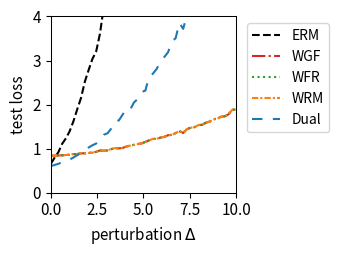

Generate this figure with matplotlib:
import numpy as np
import matplotlib.pyplot as plt
from scipy.optimize import minimize
from scipy.special import logsumexp

# --- 1. 实验设置与参数定义 ---
# 定义问题的维度
DIM_M = 10  # 矩阵 A 的行数
DIM_N = 10  # 矩阵 A 的列数 (theta 的维度)

# 定义训练/测试样本数量
N_TRAIN_SAMPLES = 20
N_TEST_SAMPLES = 1000

# 定义分布偏移的扰动范围
DELTA_MIN = 0.0
DELTA_MAX = 10.0
DELTA_STEPS = 50

# --- DRO 算法超参数 ---
N_EPOCHS = 50 # 外部优化的迭代轮数
LEARNING_RATE = 0.01 # 外部优化 theta 的学习率
LAMBDA_VAL = 0.1 # 正则化参数 lambda
EPSILON = 0.1 # 熵正则化参数 epsilon
GRAD_CLIP_THRESHOLD = 100.0 # 梯度裁剪阈值，防止梯度爆炸

# RGO (算法2) 特定参数
RGO_SMOOTHNESS_L = 0.5 # 假设的损失函数平滑度 L (需满足 LAMBDA_VAL > L/2)

# WGF (算法3), WFR (算法4), WRM 特定参数
K_INNER_STEPS = 100  # 内部循环迭代次数 K (现在作为基准次数)
INNER_STEP_SIZE = 0.01 # 内部循环步长 eta
WFR_WEIGHT_STEP_SIZE = 0.8 # WFR 中权重更新的步长

# WGF, WFR, RGO 特定参数
M_PARTICLES = 5 # 使用的粒子(样本)数量

# Dual 方法特定参数
SINKHORN_SAMPLE_LEVEL = 4 # Dual 方法的蒙特卡洛采样级别

# --- 2. 生成固定的问题实例 ---
np.random.seed(219)
A0 = np.random.randn(DIM_M, DIM_N)
A1 = np.random.randn(DIM_M, DIM_N)
b = np.random.randn(DIM_M)

# --- 3. 数据生成函数 ---
def generate_training_data(n_samples):
    return np.random.uniform(-0.5, 0.5, n_samples)

def generate_test_data(n_samples, delta):
    lower_bound = -0.5 * (1 + delta)
    upper_bound = 0.5 * (1 + delta)
    return np.random.uniform(lower_bound, upper_bound, n_samples)

# --- 4. 核心函数定义 (Vectorized) ---
def loss_function(theta, z):
    """ 计算单个样本或一批样本 z 的损失 f_theta(z) """
    z = np.atleast_1d(z)
    # A_z shape: (num_z, DIM_M, DIM_N)
    A_z = A0[np.newaxis, :, :] + z[:, np.newaxis, np.newaxis] * A1[np.newaxis, :, :]
    # residual shape: (num_z, DIM_M)
    residual = A_z @ theta - b[np.newaxis, :]
    # loss shape: (num_z,)
    loss = np.sum(residual**2, axis=1) / DIM_M
    return loss.squeeze()

def loss_grad_theta(theta, z):
    """ 计算损失函数关于 theta 的梯度 nabla_theta f_theta(z) for one or a batch of z """
    z = np.atleast_1d(z)
    # A_z shape: (num_z, DIM_M, DIM_N)
    A_z = A0[np.newaxis, :, :] + z[:, np.newaxis, np.newaxis] * A1[np.newaxis, :, :]
    # residual shape: (num_z, DIM_M)
    residual = A_z @ theta - b[np.newaxis, :]
    # grad shape: (num_z, DIM_N)
    grad = 2 * (A_z.transpose(0, 2, 1) @ residual[:, :, np.newaxis]).squeeze(axis=2)
    return grad.squeeze()

def loss_grad_z(theta, z):
    """ 计算损失函数关于 z 的梯度 nabla_z f_theta(z) for one or a batch of z """
    z = np.atleast_1d(z)
    # A_z shape: (num_z, DIM_M, DIM_N)
    A_z = A0[np.newaxis, :, :] + z[:, np.newaxis, np.newaxis] * A1[np.newaxis, :, :]
    # residual shape: (num_z, DIM_M)
    residual = A_z @ theta - b[np.newaxis, :]
    # grad_A_z is A1 @ theta, shape: (DIM_M,)
    grad_A_z = A1 @ theta
    # grad shape: (num_z,)
    grad = 2 * np.sum(residual * grad_A_z[np.newaxis, :], axis=1)
    return grad.squeeze()

# --- 5. ERM (经验风险最小化) 实现 ---
def erm_objective_function(theta, xi_samples):
    """ 计算 ERM 的目标函数值（平均损失）"""
    return np.mean(loss_function(theta, xi_samples))

def solve_erm(xi_train_samples):
    """ 使用优化器求解 ERM 问题 """
    initial_theta = np.zeros(DIM_N)
    result = minimize(
        erm_objective_function, initial_theta, args=(xi_train_samples,), method='BFGS')
    if not result.success:
        print("警告: ERM 优化过程可能未收敛。")
    return result.x

# --- 6. RGO (算法2) 实现 (Vectorized) ---
def solve_rgo(xi_train_samples):
    """ 使用 RGO 算法求解 Sinkhorn DRO """
    theta = np.zeros(DIM_N)
    num_train = len(xi_train_samples)
    
    def rgo_inner_objective(z, xi, current_theta):
        l = loss_function(current_theta, z.flatten()).reshape(z.shape)
        penalty = (z - xi)**2
        return -l / (LAMBDA_VAL * EPSILON) + penalty / EPSILON

    def rgo_inner_objective_grad_z(z, xi, current_theta):
        grad_l_z = loss_grad_z(current_theta, z)
        grad_penalty = 2 * (z - xi)
        return -grad_l_z / (LAMBDA_VAL * EPSILON) + grad_penalty
    
    for epoch in range(N_EPOCHS):
        # Stage 1: 使用梯度下降寻找 z* for all xi simultaneously
        z_k = xi_train_samples.copy()
        for _ in range(K_INNER_STEPS):
            grad = rgo_inner_objective_grad_z(z_k, xi_train_samples, theta)
            z_k -= INNER_STEP_SIZE * grad
        z_star_batch = z_k

        # Stage 2: Vectorized 拒绝采样 M_PARTICLES 次 for each xi
        variance = (LAMBDA_VAL * EPSILON) / (2 * LAMBDA_VAL - RGO_SMOOTHNESS_L)
        if variance <= 0: variance = 1e-6
        std_dev = np.sqrt(variance)
        
        z_star_expanded = z_star_batch[:, np.newaxis]
        xi_expanded = xi_train_samples[:, np.newaxis]
        
        final_accepted_samples = np.zeros((num_train, M_PARTICLES))
        active_flags = np.ones((num_train, M_PARTICLES), dtype=bool)
        
        for _ in range(100): # Max 100 attempts for vectorization
            if not np.any(active_flags): break
            
            proposals = np.random.normal(0, std_dev, size=(num_train, M_PARTICLES))
            z_candidates = z_star_expanded + proposals
            
            f_val_candidates = rgo_inner_objective(z_candidates, xi_expanded, theta)
            f_val_star = rgo_inner_objective(z_star_expanded, xi_expanded, theta)
            
            log_accept_prob = -f_val_candidates + f_val_star - (proposals**2 / (2*variance))
            
            acceptance_mask = np.log(np.random.rand(num_train, M_PARTICLES)) < log_accept_prob
            newly_accepted = acceptance_mask & active_flags
            
            final_accepted_samples[newly_accepted] = z_candidates[newly_accepted]
            active_flags[newly_accepted] = False

        if np.any(active_flags):
            final_accepted_samples[active_flags] = z_star_expanded[active_flags]

        all_grads = loss_grad_theta(theta, final_accepted_samples.flatten())
        avg_particle_grads = all_grads.reshape(num_train, M_PARTICLES, -1).mean(axis=1)
        total_grad = avg_particle_grads.sum(axis=0)
        
        avg_grad = total_grad / num_train
        grad_norm = np.linalg.norm(avg_grad)
        if grad_norm > GRAD_CLIP_THRESHOLD:
            avg_grad = avg_grad * GRAD_CLIP_THRESHOLD / grad_norm
        theta -= LEARNING_RATE * avg_grad
        
    return theta

# --- 7. Wasserstein Gradient Flow (WGF) 实现 (Vectorized) ---
def solve_wgf(xi_train_samples):
    """ 使用 Wasserstein Gradient Flow (WGF) 求解 Sinkhorn DRO """
    theta = np.zeros(DIM_N)
    num_train = len(xi_train_samples)
    
    def f_bar_grad_z(z, xi, current_theta):
        grad_f = loss_grad_z(current_theta, z)
        return grad_f - 2 * LAMBDA_VAL * (z - xi)

    for epoch in range(N_EPOCHS):
        particles = np.tile(xi_train_samples[:, np.newaxis], (1, M_PARTICLES))
        
        for _ in range(K_INNER_STEPS):
            particles_flat = particles.flatten()
            xi_expanded = np.repeat(xi_train_samples, M_PARTICLES)
            
            grad = f_bar_grad_z(particles_flat, xi_expanded, theta)
            noise = np.random.normal(0, 1, size=particles_flat.shape)
            
            updated_particles_flat = particles_flat + INNER_STEP_SIZE * grad + np.sqrt(2 * INNER_STEP_SIZE * LAMBDA_VAL * EPSILON) * noise
            particles = updated_particles_flat.reshape(num_train, M_PARTICLES)
            particles = np.clip(particles, -1, 1)
        print(particles)
        all_grads = loss_grad_theta(theta, particles.flatten())
        avg_particle_grads = all_grads.reshape(num_train, M_PARTICLES, -1).mean(axis=1)
        total_grad = avg_particle_grads.sum(axis=0)
            
        avg_grad = total_grad / num_train
        grad_norm = np.linalg.norm(avg_grad)
        if grad_norm > GRAD_CLIP_THRESHOLD:
            avg_grad = avg_grad * GRAD_CLIP_THRESHOLD / grad_norm
        theta -= LEARNING_RATE * avg_grad
        
    return theta

# --- 8. WFR Flow (算法4) 实现 (Vectorized) ---
def solve_wfr(xi_train_samples):
    """ 使用 WFR Flow 求解 Sinkhorn DRO """
    theta = np.zeros(DIM_N)
    num_train = len(xi_train_samples)
    
    def f_bar_grad_z(z, xi, current_theta):
        grad_f = loss_grad_z(current_theta, z)
        return grad_f - 2 * LAMBDA_VAL * (z - xi)

    for epoch in range(N_EPOCHS):
        particles = np.tile(xi_train_samples[:, np.newaxis], (1, M_PARTICLES))
        weights = np.full((num_train, M_PARTICLES), 1.0 / M_PARTICLES)
        
        for _ in range(K_INNER_STEPS):
            particles_flat = particles.flatten()
            xi_expanded = np.repeat(xi_train_samples, M_PARTICLES)
            
            grad = f_bar_grad_z(particles_flat, xi_expanded, theta)
            noise = np.random.normal(0, 1, size=particles_flat.shape)
            updated_particles_flat = particles_flat + INNER_STEP_SIZE * grad + np.sqrt(2 * INNER_STEP_SIZE * LAMBDA_VAL * EPSILON) * noise
            particles = updated_particles_flat.reshape(num_train, M_PARTICLES)
            particles = np.clip(particles, -1, 1)
            f_bar_val = loss_function(theta, particles.flatten()).reshape(particles.shape) - LAMBDA_VAL * (particles - xi_train_samples[:, np.newaxis])**2
            weights = (weights**(1 - LAMBDA_VAL * EPSILON * WFR_WEIGHT_STEP_SIZE)) * np.exp(WFR_WEIGHT_STEP_SIZE * f_bar_val)
            
            sum_weights = np.sum(weights, axis=1, keepdims=True)
            weights /= (sum_weights + 1e-9)
        print(particles)
        all_grads = loss_grad_theta(theta, particles.flatten()).reshape(num_train, M_PARTICLES, -1)
        weighted_grads = np.sum(weights[:, :, np.newaxis] * all_grads, axis=1)
        total_grad = np.sum(weighted_grads, axis=0)
        
        avg_grad = total_grad / num_train
        grad_norm = np.linalg.norm(avg_grad)
        if grad_norm > GRAD_CLIP_THRESHOLD:
            avg_grad = avg_grad * GRAD_CLIP_THRESHOLD / grad_norm
        theta -= LEARNING_RATE * avg_grad
        
    return theta

# --- 9. WRM (Wasserstein Robust Method) 实现 (Vectorized) ---
def solve_wrm(xi_train_samples):
    """ 使用 WRM (确定性内部优化) 求解 """
    theta = np.zeros(DIM_N)
    num_train = len(xi_train_samples)
    
    def f_bar_grad_z(z, xi, current_theta):
        grad_f = loss_grad_z(current_theta, z)
        return grad_f - 2 * LAMBDA_VAL * (z - xi)

    for epoch in range(N_EPOCHS):
        z_k = xi_train_samples.copy()
        for _ in range(K_INNER_STEPS):
            grad = f_bar_grad_z(z_k, xi_train_samples, theta)
            z_k += INNER_STEP_SIZE * grad
            z_k = np.clip(z_k, -1, 1)
        print(z_k)
        total_grad = loss_grad_theta(theta, z_k).sum(axis=0)
            
        avg_grad = total_grad / num_train
        grad_norm = np.linalg.norm(avg_grad)
        if grad_norm > GRAD_CLIP_THRESHOLD:
            avg_grad = avg_grad * GRAD_CLIP_THRESHOLD / grad_norm
        theta -= LEARNING_RATE * avg_grad
        
    return theta

# --- 10. Dual Method (对偶方法) 实现 (Vectorized) ---
def solve_dual(xi_train_samples):
    """ 使用对偶方法求解 Sinkhorn DRO """
    theta = np.zeros(DIM_N)
    num_train = len(xi_train_samples)
    
    levels = np.arange(SINKHORN_SAMPLE_LEVEL + 1)
    numerators = 2.0**(-levels)
    denominator = 2.0 - 2.0**(-SINKHORN_SAMPLE_LEVEL)
    probabilities = numerators / denominator
    
    for _ in range(N_EPOCHS):
        sampled_level = np.random.choice(levels, p=probabilities)
        m = 2**sampled_level
        
        noise = np.random.randn(num_train, m) * np.sqrt(EPSILON)
        z_samples = xi_train_samples[:, np.newaxis] + noise
        
        v = loss_function(theta, z_samples.flatten()).reshape(num_train, m) / (LAMBDA_VAL * EPSILON)
        
        v_max = np.max(v, axis=1, keepdims=True)
        weights = np.exp(v - v_max) 
        weights /= np.sum(weights, axis=1, keepdims=True)
        
        grads = loss_grad_theta(theta, z_samples.flatten()).reshape(num_train, m, -1)
        weighted_grads = np.sum(weights[:, :, np.newaxis] * grads, axis=1)
        total_grad = np.sum(weighted_grads, axis=0)

        avg_grad = total_grad / num_train
        grad_norm = np.linalg.norm(avg_grad)
        if grad_norm > GRAD_CLIP_THRESHOLD:
            avg_grad = avg_grad * GRAD_CLIP_THRESHOLD / grad_norm
        theta -= LEARNING_RATE * avg_grad
        
    return theta

# --- 11. 实验执行与评估 ---
def run_experiment():
    """ 执行完整的实验流程 """
    xi_train = generate_training_data(N_TRAIN_SAMPLES)
    
    print("正在求解 ERM 模型...")
    theta_erm = solve_erm(xi_train)
    # print("正在求解 RGO 模型...")
    # theta_rgo = solve_rgo(xi_train)
    print("正在求解 WGF 模型...")
    theta_wgf = solve_wgf(xi_train)
    print("正在求解 WFR 模型...")
    theta_wfr = solve_wfr(xi_train)
    print("正在求解 WRM 模型...")
    theta_wrm = solve_wrm(xi_train)
    print("正在求解 Dual 模型...")
    theta_dual = solve_dual(xi_train)
    print("所有模型求解完成。")

    delta_values = np.linspace(DELTA_MIN, DELTA_MAX, DELTA_STEPS)
    results = {'ERM': [], 'WGF': [], 'WFR': [], 'WRM': [], 'Dual': []}#'RGO': [], 
    models = {
        'ERM': theta_erm,  'WGF': theta_wgf, 
        'WFR': theta_wfr, 'WRM': theta_wrm, 'Dual': theta_dual
    } #'RGO': theta_rgo,

    print("正在评估所有模型...")
    for delta in delta_values:
        xi_test = generate_test_data(N_TEST_SAMPLES, delta)
        for name, theta in models.items():
            test_loss = erm_objective_function(theta, xi_test)
            results[name].append(test_loss)
            
    print("评估完成。")
    return delta_values, results

# --- 12. 结果可视化 ---
def plot_results(delta_values, results):
    """ 绘制所有模型损失随扰动 delta 变化的曲线 """
    fig, ax = plt.subplots(figsize=(3.5, 2.613), dpi=300)

    styles = {
        'ERM': {'color': 'k', 'linestyle': '--'},
        'RGO': {'color': '#9467bd', 'linestyle': '-'}, 
        'WGF': {'color': '#d62728', 'linestyle': '-.'},
        'WFR': {'color': '#2ca02c', 'linestyle': ':'},
        'WRM': {'color': '#ff7f0e', 'linestyle': (0, (3, 1, 1, 1))}, # orange, dashdotdot
        'Dual': {'color': '#1f77b4', 'linestyle': (0, (5, 5))} # blue, dashed
    }
    
    for name, losses in results.items():
        ax.plot(delta_values, losses, linewidth=1.5, label=name, **styles[name])

    #ax.set_title('(a) Uncertain least squares loss', fontsize=11)
    ax.set_xlabel('perturbation $\Delta$', fontsize=11)
    ax.set_ylabel('test loss', fontsize=11)
    ax.tick_params(axis='both', which='major', labelsize=11)
    for spine in ax.spines.values():
        spine.set_linewidth(0.75)
    ax.set_xlim(0, 10)
    ax.set_ylim(0, 4)
    ax.grid(False)
    ax.legend(fontsize=10)
    ax.legend(loc='upper left', bbox_to_anchor=(1.02, 1))
    plt.tight_layout()
    plt.savefig('uncertain_least_squares_results.png', dpi=300)
    plt.show()

# --- 主程序入口 ---
if __name__ == '__main__':
    with np.errstate(all='ignore'):
        delta_vals, all_results = run_experiment()
        plot_results(delta_vals, all_results)

